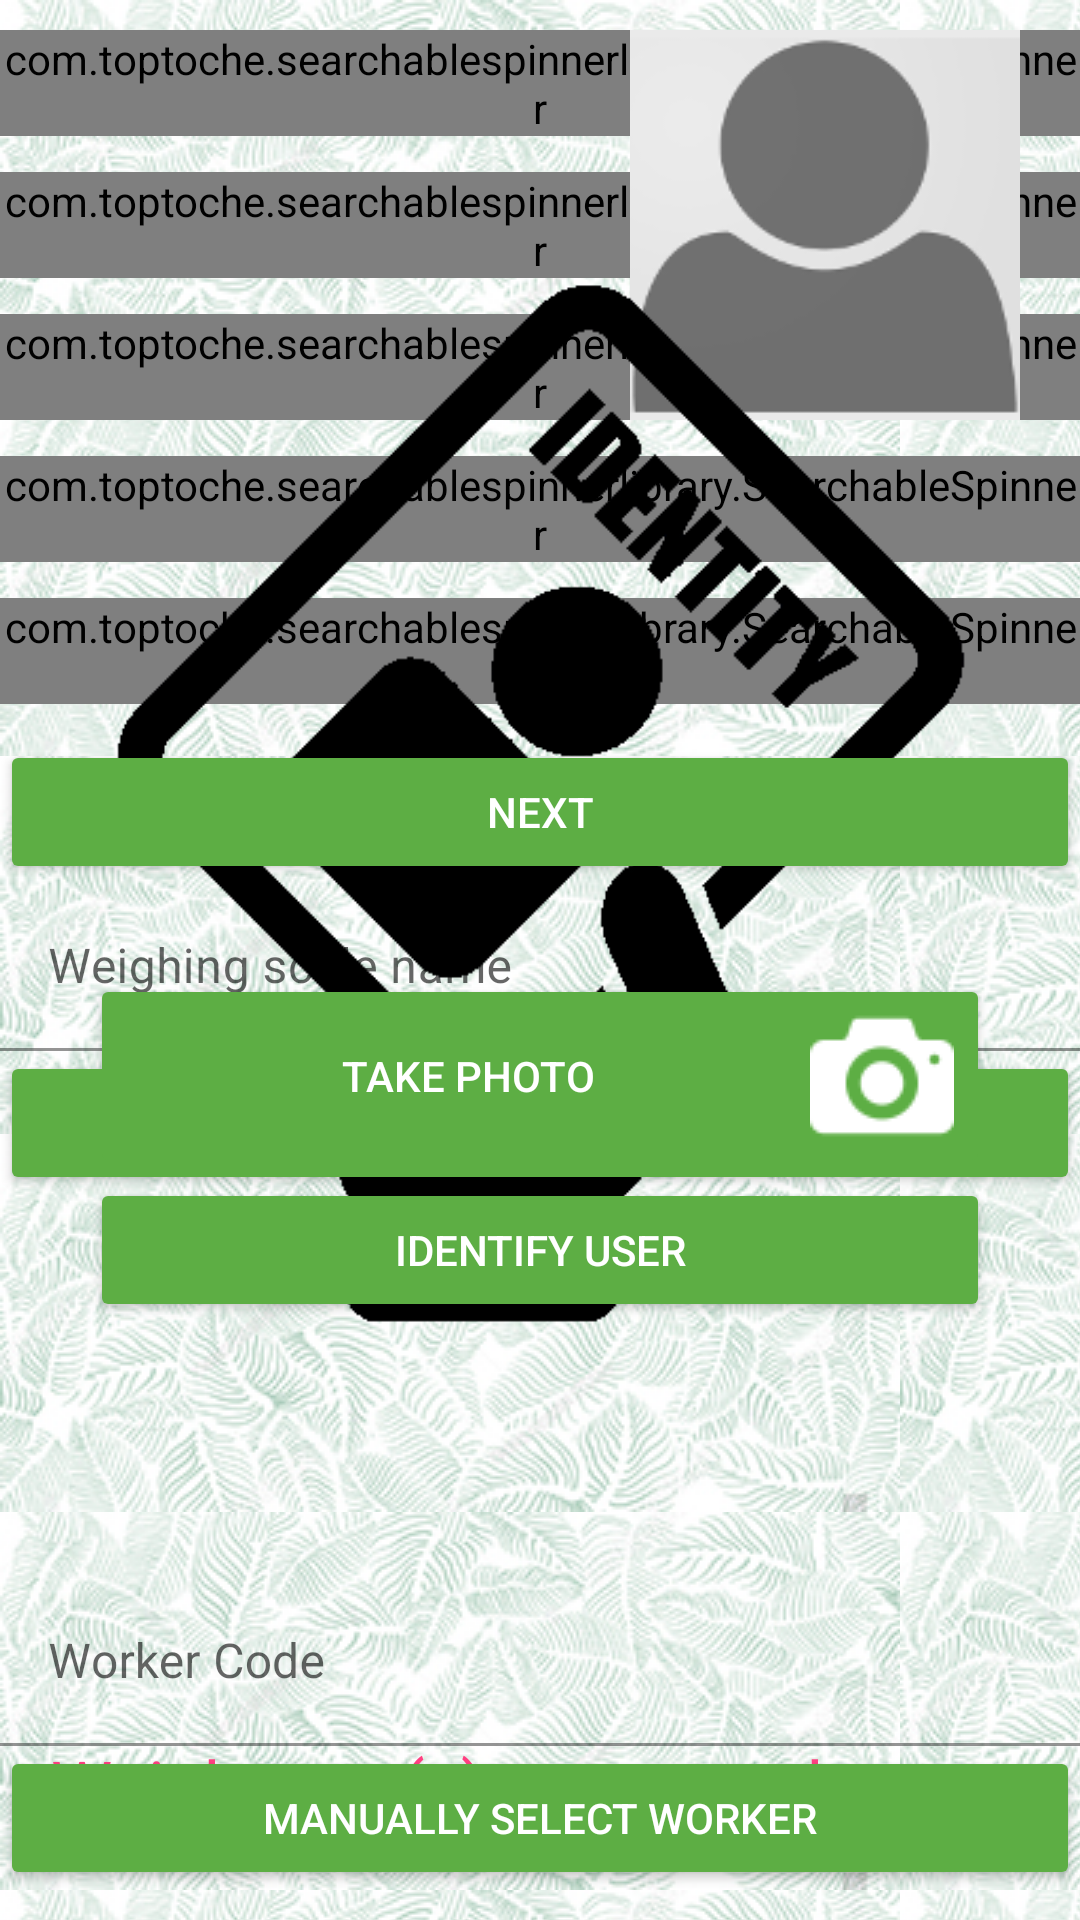

Here is an Android app screen rendered from its layout file. Give the layout XML and the strings, colors and styles it references.
<!-- AndroidManifest.xml: application theme AppTheme -->
<!-- res/layout/fragment_record_plucking.xml -->
<ScrollView xmlns:android="http://schemas.android.com/apk/res/android"
    xmlns:app="http://schemas.android.com/apk/res-auto"
    xmlns:tools="http://schemas.android.com/tools"
    android:layout_width="match_parent"
    android:layout_height="match_parent"
    android:fillViewport="true">

    <RelativeLayout
        android:layout_width="match_parent"
        android:layout_height="wrap_content"
        android:fillViewport="true"
        android:paddingTop="10dp"
        android:paddingBottom="10dp"
        app:layout_behavior="@string/appbar_scrolling_view_behavior">

        <com.toptoche.searchablespinnerlibrary.SearchableSpinner
            android:id="@+id/weighment"
            android:layout_width="match_parent"
            android:layout_height="wrap_content"
            android:layout_marginBottom="12dp"
            android:overlapAnchor="false" />

        <com.toptoche.searchablespinnerlibrary.SearchableSpinner
            android:id="@+id/section_spinner"
            android:layout_width="match_parent"
            android:layout_height="wrap_content"
            android:layout_below="@id/weighment"
            android:layout_marginBottom="12dp" />

        <com.toptoche.searchablespinnerlibrary.SearchableSpinner
            android:id="@+id/batch_spinner"
            android:layout_width="match_parent"
            android:layout_height="wrap_content"
            android:layout_below="@id/section_spinner"
            android:layout_marginBottom="12dp" />

        <com.toptoche.searchablespinnerlibrary.SearchableSpinner
            android:id="@+id/shift_spinner"
            android:layout_width="match_parent"
            android:layout_height="wrap_content"
            android:layout_below="@id/batch_spinner"
            android:layout_marginBottom="12dp" />

        <com.toptoche.searchablespinnerlibrary.SearchableSpinner
            android:id="@+id/kamjari_spinner"
            android:layout_width="match_parent"
            android:layout_height="wrap_content"
            android:layout_below="@id/shift_spinner"
            android:layout_marginBottom="12dp" />

        <androidx.appcompat.widget.AppCompatButton
            android:id="@+id/select_section"
            android:layout_width="match_parent"
            android:layout_height="wrap_content"
            android:layout_below="@id/kamjari_spinner"
            android:drawableRight="@drawable/round_navigate_next_white_24dp"
            android:text="@string/next"
            android:theme="@style/Button" />

        <com.google.android.material.textfield.TextInputLayout
            android:id="@+id/device_name_input_container"
            android:layout_width="match_parent"
            android:layout_height="wrap_content"
            android:layout_below="@id/select_section">

            <com.google.android.material.textfield.TextInputEditText
                android:id="@+id/device_name_input"
                android:layout_width="match_parent"
                android:layout_height="wrap_content"
                android:background="@android:color/transparent"
                android:hint="@string/weighing_scale_name"
                android:imeActionLabel="@string/weighing_scale_name"
                android:inputType="textNoSuggestions"
                android:textColor="@color/colorPrimaryDark" />
        </com.google.android.material.textfield.TextInputLayout>

        <androidx.recyclerview.widget.RecyclerView
            android:id="@+id/device_list"
            android:layout_width="match_parent"
            android:layout_height="match_parent"
            android:layout_below="@id/device_name_input_container"
            android:visibility="gone" />

        <androidx.appcompat.widget.AppCompatButton
            android:id="@+id/connect_disconnect_scale"
            android:layout_width="match_parent"
            android:layout_height="wrap_content"
            android:layout_below="@id/device_list"
            android:drawableRight="@drawable/round_navigate_next_white_24dp"
            android:text="@string/connect_scale"
            android:theme="@style/Button" />

        <TextView
            android:id="@+id/processedWorkerCount"
            android:layout_width="wrap_content"
            android:layout_height="wrap_content"
            android:layout_alignParentBottom="true"
            android:layout_marginBottom="20dip"
            android:paddingLeft="10dip"
            android:textColor="@color/colorAccent"
            android:textSize="25sp"
            android:textStyle="bold" />

        <TextView
            android:id="@+id/processedWorkerText"
            android:layout_width="wrap_content"
            android:layout_height="wrap_content"
            android:layout_alignBottom="@id/processedWorkerCount"
            android:layout_alignParentBottom="true"
            android:layout_marginBottom="20dip"
            android:layout_toEndOf="@id/processedWorkerCount"
            android:paddingLeft="7dip"
            android:text="@string/worker_s_processed"
            android:textColor="@color/colorAccent"
            android:textSize="23sp" />

        <ImageView
            android:id="@+id/worker_image"
            android:layout_width="150dp"
            android:layout_height="150dp"
            android:layout_alignParentRight="true"
            android:layout_marginRight="10dp"
            android:paddingBottom="20dp"
            android:src="@drawable/person_placeholder" />

        <TextView
            android:id="@+id/worker_name"
            android:layout_width="match_parent"
            android:layout_height="wrap_content"
            android:layout_marginLeft="10dp"
            android:layout_toLeftOf="@id/worker_image"
            android:textColor="@color/colorPrimaryDark"
            android:textSize="22sp" />

        <TextView
            android:id="@+id/worker_code"
            android:layout_width="match_parent"
            android:layout_height="wrap_content"
            android:layout_below="@id/worker_name"
            android:layout_marginLeft="10dp"
            android:layout_toLeftOf="@id/worker_image"
            android:paddingTop="20dp"
            android:textColor="@color/colorPrimaryDark" />

        <TextView
            android:id="@+id/total_weighment"
            android:layout_width="match_parent"
            android:layout_height="wrap_content"
            android:layout_below="@id/worker_image"
            android:paddingLeft="20dp"
            android:paddingTop="20dp"
            android:paddingRight="20dp"
            android:textColor="@color/black"
            android:textSize="25sp"
            android:textStyle="bold" />

        <TextView
            android:id="@+id/total_weighment_breakup"
            android:layout_width="match_parent"
            android:layout_height="wrap_content"
            android:layout_below="@id/total_weighment"
            android:paddingLeft="20dp"
            android:paddingRight="20dp"
            android:paddingBottom="20dp"
            android:textColor="@color/black" />

        <View
            android:id="@+id/separator"
            android:layout_width="match_parent"
            android:layout_height="20dp"
            android:layout_below="@id/total_weighment_breakup" />

        <TextView
            android:id="@+id/weighted_quantity"
            android:layout_width="match_parent"
            android:layout_height="wrap_content"
            android:layout_below="@id/separator"
            android:gravity="center"
            android:padding="10px"
            android:textColor="@color/colorPrimaryDark"
            android:textSize="34sp" />

        <androidx.appcompat.widget.AppCompatButton
            android:id="@+id/worker_img_capture"
            android:layout_width="match_parent"
            android:layout_height="wrap_content"
            android:layout_below="@id/weighted_quantity"
            android:layout_marginLeft="30dp"
            android:layout_marginRight="30dp"
            android:drawableRight="@drawable/round_perm_camera_white_24dp"
            android:text="@string/identify_user_capture"
            android:theme="@style/Button" />

        <androidx.appcompat.widget.AppCompatButton
            android:id="@+id/identify_worker"
            android:layout_width="match_parent"
            android:layout_height="wrap_content"
            android:layout_below="@id/worker_img_capture"
            android:layout_marginLeft="30dp"
            android:layout_marginRight="30dp"
            android:drawableRight="@drawable/round_perm_identity_white_24dp"
            android:text="@string/identify_user_newline"
            android:theme="@style/Button" />

        <androidx.appcompat.widget.AppCompatButton
            android:id="@+id/select_worker"
            android:layout_width="match_parent"
            android:layout_height="wrap_content"
            android:layout_alignParentBottom="true"
            android:text="@string/manually_select_worker"
            android:theme="@style/Button" />

        <com.google.android.material.textfield.TextInputLayout
            android:id="@+id/worker_code_input_container"
            android:layout_width="match_parent"
            android:layout_height="wrap_content"
            android:layout_above="@id/select_worker">

            <com.google.android.material.textfield.TextInputEditText
                android:id="@+id/worker_code_input"
                android:layout_width="match_parent"
                android:layout_height="wrap_content"
                android:background="@android:color/transparent"
                android:hint="@string/worker_code"
                android:imeActionLabel="@string/worker_code"
                android:inputType="textNoSuggestions"
                android:textColor="@color/colorPrimaryDark" />
        </com.google.android.material.textfield.TextInputLayout>

        <TextView
            android:id="@+id/selectedScaleValue"
            android:layout_width="match_parent"
            android:layout_height="wrap_content"
            android:gravity="center"
            android:padding="10dp"
            android:textColor="@color/black"
            android:textSize="26sp"
            android:textStyle="bold"
            android:visibility="gone" />

        <ImageView
            android:id="@+id/nfc_card_image"
            android:layout_width="match_parent"
            android:layout_height="match_parent"
            android:layout_above="@id/worker_code_input_container"
            android:src="@drawable/identify" />

    </RelativeLayout>

</ScrollView>
<!-- resources referenced by this layout -->
<resources>
  <color name="black">#000000</color>
  <color name="colorAccent">#FF4081</color>
  <color name="colorPrimaryDark">#2E5722</color>
  <!-- drawable identify: png bitmap (drawable, 5666 bytes) -->
  <!-- drawable person_placeholder: png bitmap (drawable, 4516 bytes) -->
  <!-- drawable round_perm_camera_white_24dp: png bitmap (drawable, 1809 bytes) -->
  <string name="connect_scale">Connect scale</string>
  <string name="identify_user_capture">Take Photo</string>
  <string name="identify_user_newline">Identify User</string>
  <string name="manually_select_worker">Manually Select Worker</string>
  <string name="next">Next</string>
  <string name="weighing_scale_name">Weighing scale name</string>
  <string name="worker_code">Worker Code</string>
  <string name="worker_s_processed">Weighment(s) processed</string>
  <style name="Button" parent="Base.Widget.AppCompat.Button">
          <item name="android:textColor">@color/white</item>
          <item name="colorButtonNormal">@color/colorPrimary</item>
      </style>
  <style name="AppTheme" parent="Theme.MaterialComponents.Light.DarkActionBar">
          
          <item name="colorPrimary">@color/colorPrimary</item>
          <item name="colorPrimaryDark">@color/colorPrimaryDark</item>
          <item name="colorAccent">@color/colorAccent</item>
          <item name="drawerArrowStyle">@style/DrawerArrowStyle</item>
          <item name="android:dropDownListViewStyle">@style/SpinnerStyle</item>
          <item name="android:actionModeCloseDrawable">@drawable/ic_close</item>
          <item name="windowActionModeOverlay">true</item>
          <item name="android:windowBackground">@drawable/app_background</item>
          <item name="android:listViewStyle">@style/TransparentListView</item>
          <item name="android:expandableListViewStyle">@style/TransparentExpandableListView</item>
      </style>
  <color name="white">#FFFFFF</color>
  <color name="colorPrimary">#5DAE44</color>
  <style name="DrawerArrowStyle" parent="Widget.AppCompat.DrawerArrowToggle">
          <item name="spinBars">true</item>
          <item name="color">@android:color/white</item>
      </style>
  <style name="SpinnerStyle" parent="Widget.AppCompat.ListView.DropDown">
          <item name="android:divider">@color/colorPrimaryLight</item>
          <item name="android:dividerHeight">0.5dp</item>
      </style>
  <!-- drawable app_background (drawable) -->
  <?xml version="1.0" encoding="utf-8"?>
  <bitmap xmlns:android="http://schemas.android.com/apk/res/android"
      android:gravity="clip_horizontal"
      android:src="@drawable/actual_pattern_image"
      android:tileMode="repeat" />
  <style name="TransparentListView" parent="@android:style/Widget.ListView">
          <item name="android:cacheColorHint">@android:color/transparent</item>
      </style>
  <style name="TransparentExpandableListView" parent="@android:style/Widget.ExpandableListView">
          <item name="android:cacheColorHint">@android:color/transparent</item>
      </style>
  <color name="colorPrimaryLight">#76C95C</color>
  <!-- drawable actual_pattern_image: jpg bitmap (drawable, 57587 bytes) -->
</resources>
